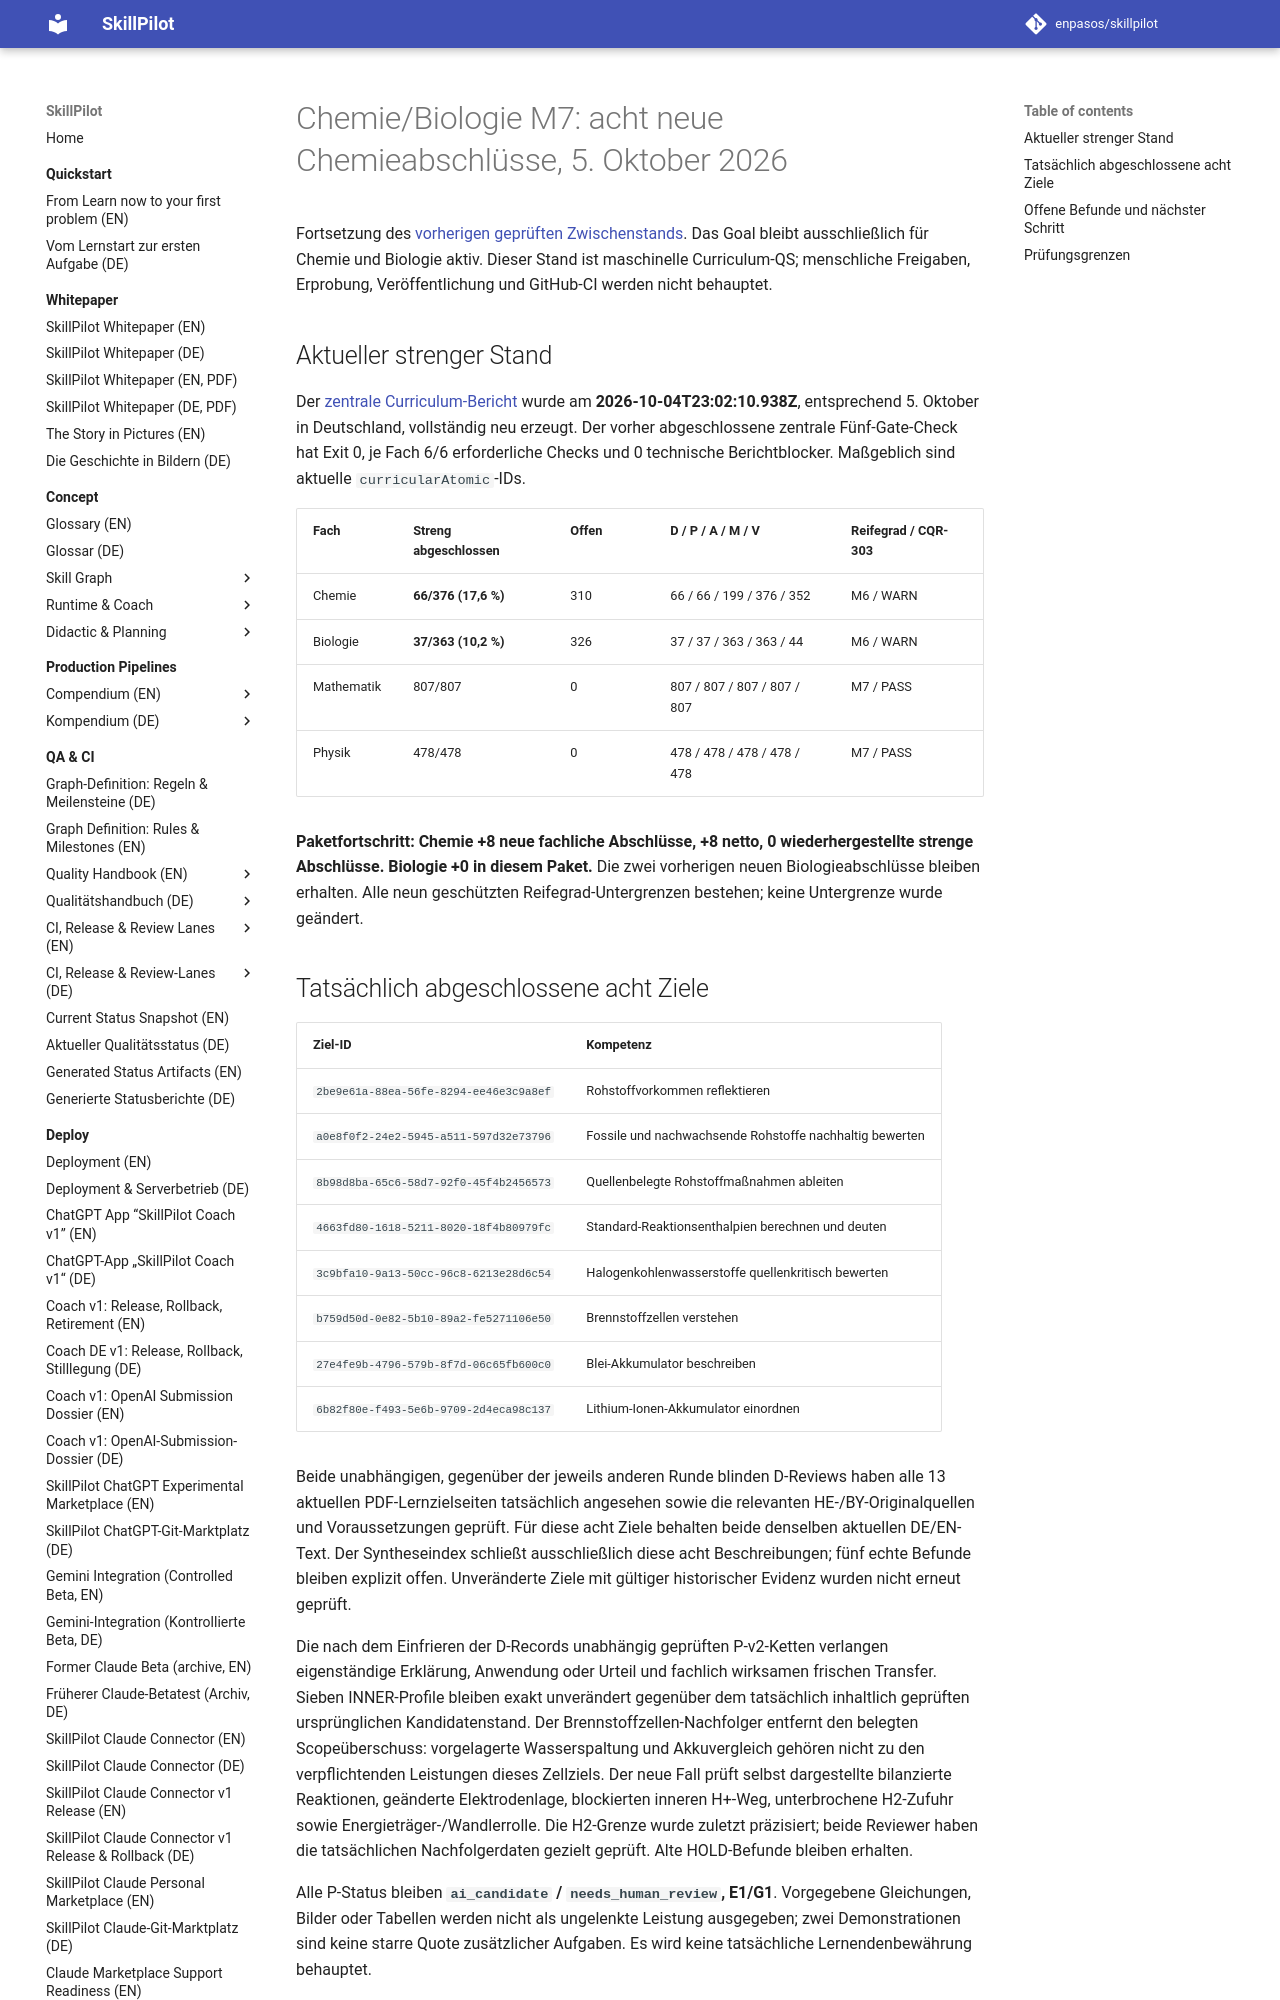

repository: enpasos/skillpilot · page: qa-ci/chemie-biologie-m7-energy8-checkpoint-2026-10-05/index.html · generator: mkdocs

# Chemie/Biologie M7: acht neue Chemieabschlüsse, 5. Oktober 2026

Fortsetzung des [vorherigen geprüften Zwischenstands](chemie-biologie-m7-resumption-checkpoint-2026-10-05.md). Das Goal bleibt ausschließlich für Chemie und Biologie aktiv. Dieser Stand ist maschinelle Curriculum-QS; menschliche Freigaben, Erprobung, Veröffentlichung und GitHub-CI werden nicht behauptet.

## Aktueller strenger Stand

Der [zentrale Curriculum-Bericht](status/curriculum-quality-status.json) wurde am **2026-10-04T23:02:10.938Z**, entsprechend 5. Oktober in Deutschland, vollständig neu erzeugt. Der vorher abgeschlossene zentrale Fünf-Gate-Check hat Exit 0, je Fach 6/6 erforderliche Checks und 0 technische Berichtblocker. Maßgeblich sind aktuelle `curricularAtomic`-IDs.

| Fach | Streng abgeschlossen | Offen | D / P / A / M / V | Reifegrad / CQR-303 |
| --- | --- | --- | --- | --- |
| Chemie | **66/376 (17,6 %)** | 310 | 66 / 66 / 199 / 376 / 352 | M6 / WARN |
| Biologie | **37/363 (10,2 %)** | 326 | 37 / 37 / 363 / 363 / 44 | M6 / WARN |
| Mathematik | 807/807 | 0 | 807 / 807 / 807 / 807 / 807 | M7 / PASS |
| Physik | 478/478 | 0 | 478 / 478 / 478 / 478 / 478 | M7 / PASS |

**Paketfortschritt: Chemie +8 neue fachliche Abschlüsse, +8 netto, 0 wiederhergestellte strenge Abschlüsse. Biologie +0 in diesem Paket.** Die zwei vorherigen neuen Biologieabschlüsse bleiben erhalten. Alle neun geschützten Reifegrad-Untergrenzen bestehen; keine Untergrenze wurde geändert.
